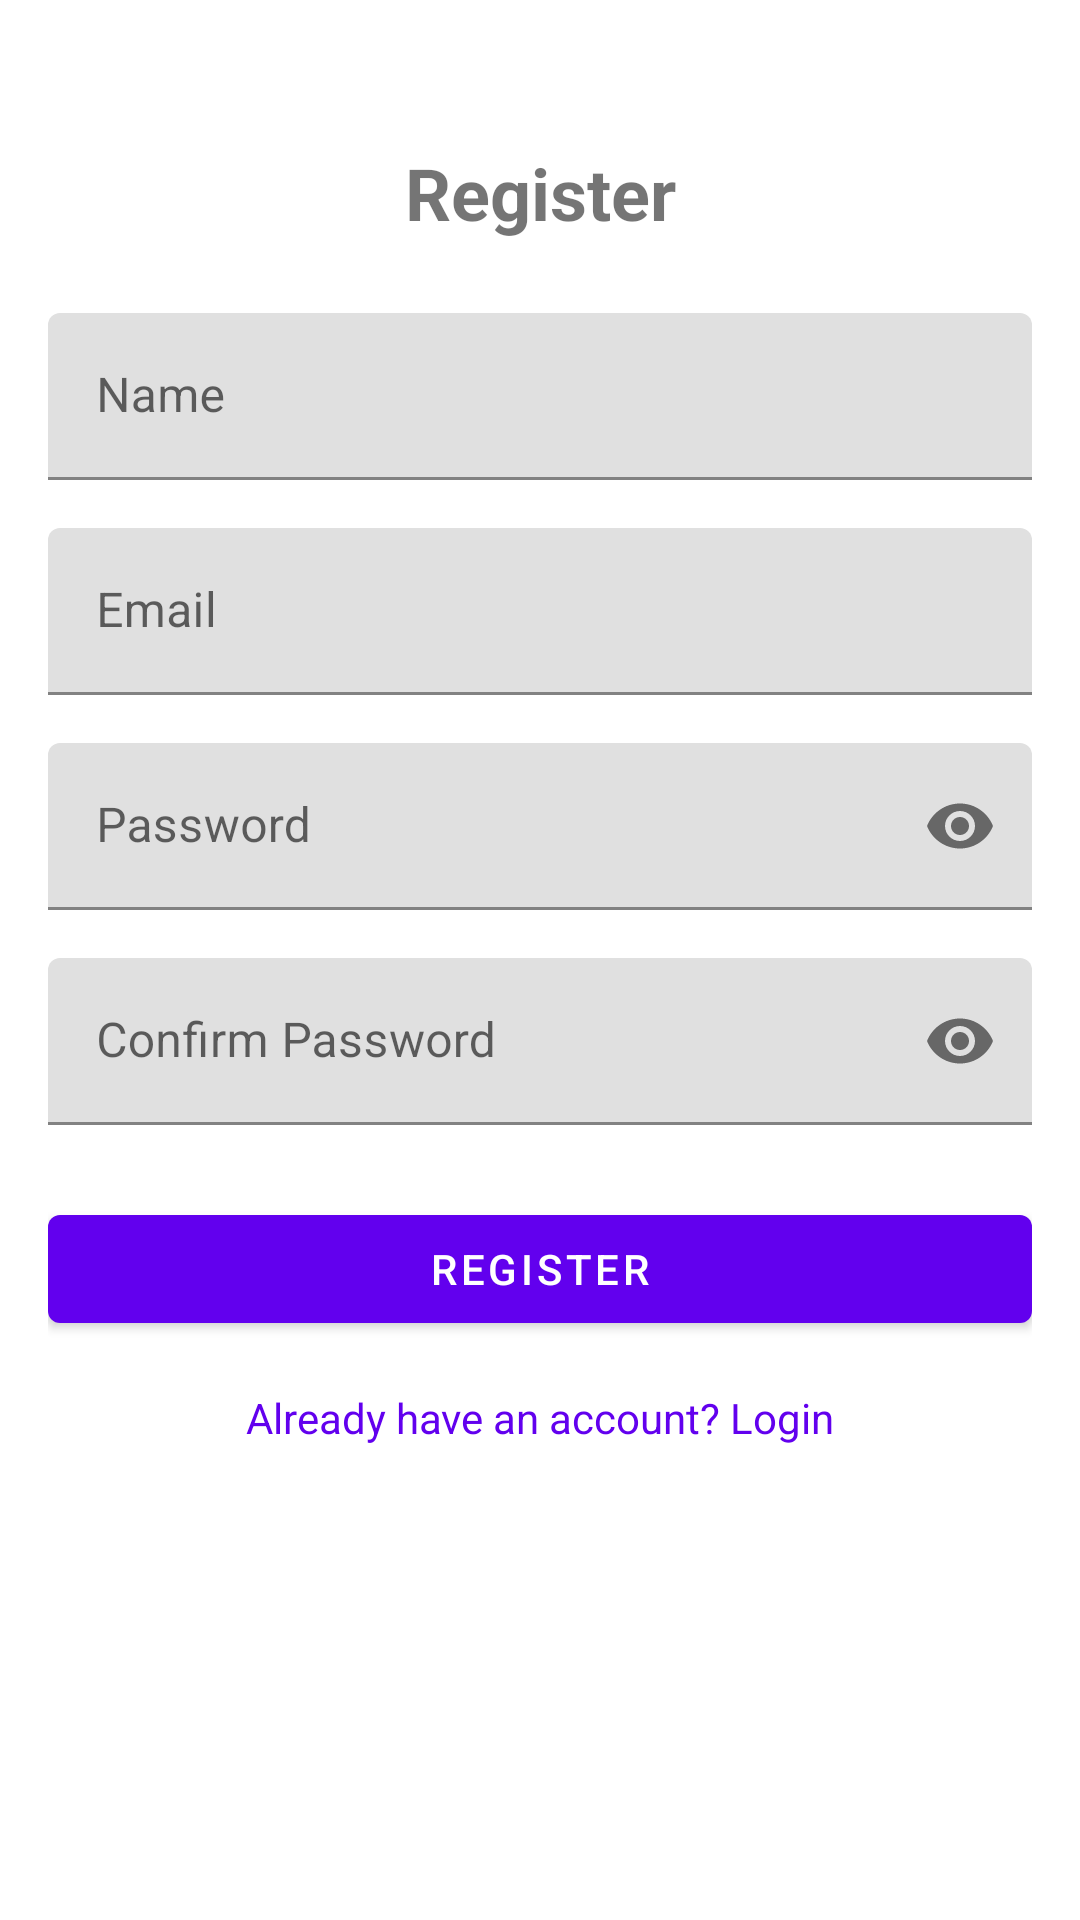

Layout XML and referenced resources for this Android screen:
<!-- AndroidManifest.xml: application theme Theme.DirtieClient -->
<!-- res/layout/fragment_register.xml -->
<?xml version="1.0" encoding="utf-8"?>
<androidx.constraintlayout.widget.ConstraintLayout xmlns:android="http://schemas.android.com/apk/res/android"
    xmlns:app="http://schemas.android.com/apk/res-auto"
    android:layout_width="match_parent"
    android:layout_height="match_parent"
    android:padding="16dp">

    <TextView
        android:id="@+id/titleText"
        android:layout_width="wrap_content"
        android:layout_height="wrap_content"
        android:layout_marginTop="32dp"
        android:text="Register"
        android:textSize="24sp"
        android:textStyle="bold"
        app:layout_constraintEnd_toEndOf="parent"
        app:layout_constraintStart_toStartOf="parent"
        app:layout_constraintTop_toTopOf="parent" />

    <com.google.android.material.textfield.TextInputLayout
        android:id="@+id/nameInputLayout"
        android:layout_width="match_parent"
        android:layout_height="wrap_content"
        android:layout_marginTop="24dp"
        android:hint="Name"
        app:layout_constraintTop_toBottomOf="@id/titleText">

        <com.google.android.material.textfield.TextInputEditText
            android:id="@+id/nameInput"
            android:layout_width="match_parent"
            android:layout_height="wrap_content"
            android:inputType="textPersonName" />
    </com.google.android.material.textfield.TextInputLayout>

    <com.google.android.material.textfield.TextInputLayout
        android:id="@+id/emailInputLayout"
        android:layout_width="match_parent"
        android:layout_height="wrap_content"
        android:layout_marginTop="16dp"
        android:hint="Email"
        app:layout_constraintTop_toBottomOf="@id/nameInputLayout">

        <com.google.android.material.textfield.TextInputEditText
            android:id="@+id/emailInput"
            android:layout_width="match_parent"
            android:layout_height="wrap_content"
            android:inputType="textEmailAddress" />
    </com.google.android.material.textfield.TextInputLayout>

    <com.google.android.material.textfield.TextInputLayout
        android:id="@+id/passwordInputLayout"
        android:layout_width="match_parent"
        android:layout_height="wrap_content"
        android:layout_marginTop="16dp"
        android:hint="Password"
        app:layout_constraintTop_toBottomOf="@id/emailInputLayout"
        app:passwordToggleEnabled="true">

        <com.google.android.material.textfield.TextInputEditText
            android:id="@+id/passwordInput"
            android:layout_width="match_parent"
            android:layout_height="wrap_content"
            android:inputType="textPassword" />
    </com.google.android.material.textfield.TextInputLayout>

    <com.google.android.material.textfield.TextInputLayout
        android:id="@+id/confirmPasswordInputLayout"
        android:layout_width="match_parent"
        android:layout_height="wrap_content"
        android:layout_marginTop="16dp"
        android:hint="Confirm Password"
        app:layout_constraintTop_toBottomOf="@id/passwordInputLayout"
        app:passwordToggleEnabled="true">

        <com.google.android.material.textfield.TextInputEditText
            android:id="@+id/confirmPasswordInput"
            android:layout_width="match_parent"
            android:layout_height="wrap_content"
            android:inputType="textPassword" />
    </com.google.android.material.textfield.TextInputLayout>

    <com.google.android.material.button.MaterialButton
        android:id="@+id/registerButton"
        android:layout_width="match_parent"
        android:layout_height="wrap_content"
        android:layout_marginTop="24dp"
        android:text="Register"
        app:layout_constraintTop_toBottomOf="@id/confirmPasswordInputLayout" />

    <TextView
        android:id="@+id/backToLoginText"
        android:layout_width="wrap_content"
        android:layout_height="wrap_content"
        android:layout_marginTop="16dp"
        android:text="Already have an account? Login"
        android:textColor="?attr/colorPrimary"
        app:layout_constraintEnd_toEndOf="parent"
        app:layout_constraintStart_toStartOf="parent"
        app:layout_constraintTop_toBottomOf="@id/registerButton" />

    <ProgressBar
        android:id="@+id/progressBar"
        android:layout_width="wrap_content"
        android:layout_height="wrap_content"
        android:visibility="gone"
        app:layout_constraintBottom_toBottomOf="parent"
        app:layout_constraintEnd_toEndOf="parent"
        app:layout_constraintStart_toStartOf="parent"
        app:layout_constraintTop_toTopOf="parent" />

</androidx.constraintlayout.widget.ConstraintLayout>
<!-- resources referenced by this layout -->
<resources>
  <style name="Theme.DirtieClient" parent="Theme.MaterialComponents.DayNight.DarkActionBar">
          
          <item name="colorPrimary">@color/purple_500</item>
          <item name="colorPrimaryVariant">@color/purple_700</item>
          <item name="colorOnPrimary">@color/white</item>
          
          <item name="colorSecondary">@color/teal_200</item>
          <item name="colorSecondaryVariant">@color/teal_700</item>
          <item name="colorOnSecondary">@color/black</item>
          
          <item name="android:statusBarColor">?attr/colorPrimaryVariant</item>
          
      </style>
  <!-- not gathered from this repository: default colours our renderer supplied (Android Studio template values) -->
  <color name="purple_500">#FF6200EE</color>
  <color name="purple_700">#FF3700B3</color>
  <color name="teal_200">#FF03DAC5</color>
  <color name="teal_700">#FF018786</color>
  <color name="black">#FF000000</color>
  <color name="white">#FFFFFFFF</color>
</resources>
